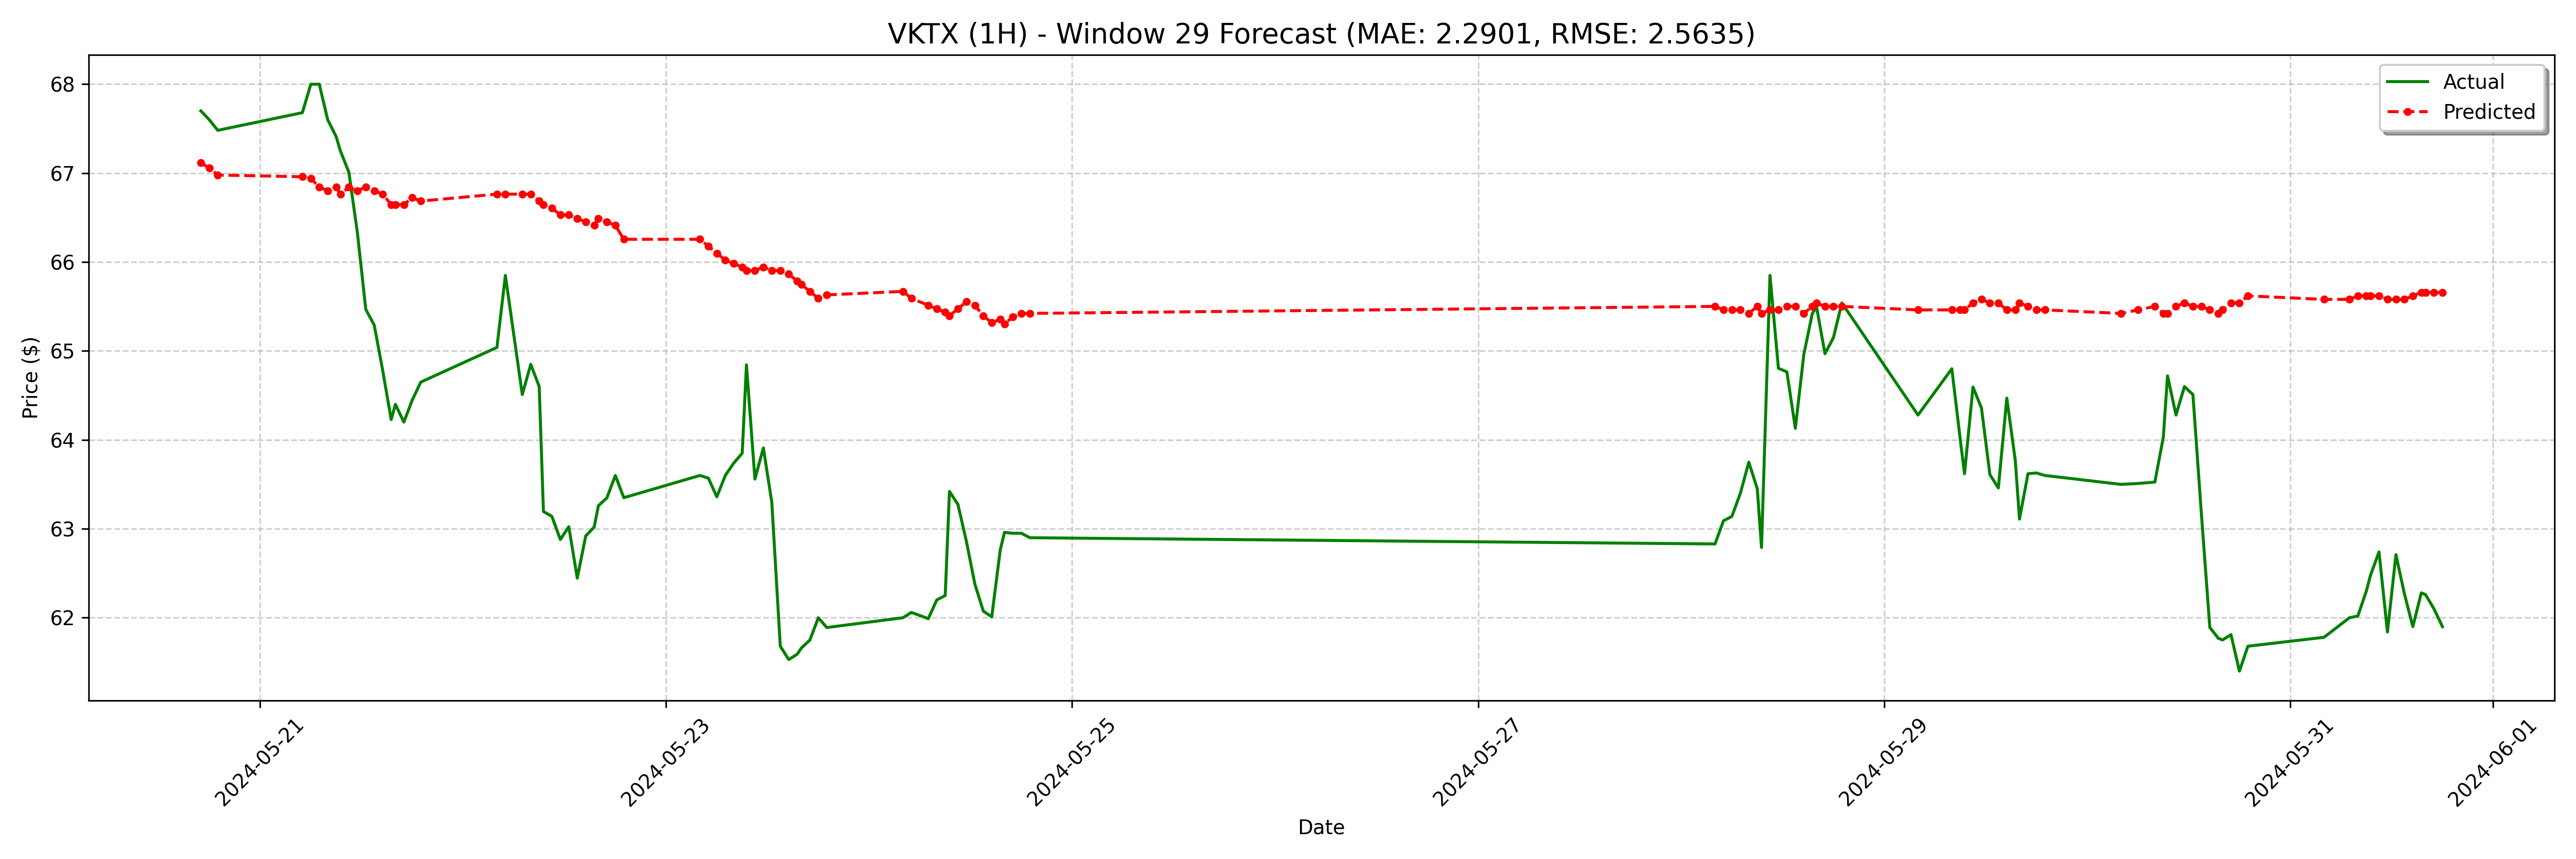

Data behind this chart, as committed beside it:
date, actual, forecast
2024-05-20 17:00:00-04:00, 67.7, 67.12
2024-05-20 18:00:00-04:00, 67.6, 67.06
2024-05-20 19:00:00-04:00, 67.48, 66.98
2024-05-21 05:00:00-04:00, 67.68, 66.96
2024-05-21 06:00:00-04:00, 68.0, 66.94
2024-05-21 07:00:00-04:00, 68.0, 66.84
2024-05-21 08:00:00-04:00, 67.6, 66.8
2024-05-21 09:00:00-04:00, 67.41, 66.84
2024-05-21 09:30:00-04:00, 67.25, 66.76
2024-05-21 10:30:00-04:00, 67.01, 66.84
2024-05-21 11:30:00-04:00, 66.33, 66.8
2024-05-21 12:30:00-04:00, 65.47, 66.84
2024-05-21 13:30:00-04:00, 65.29, 66.8
2024-05-21 14:30:00-04:00, 64.78, 66.76
2024-05-21 15:30:00-04:00, 64.23, 66.65
2024-05-21 16:00:00-04:00, 64.4, 66.65
2024-05-21 17:00:00-04:00, 64.2, 66.65
2024-05-21 18:00:00-04:00, 64.45, 66.72
2024-05-21 19:00:00-04:00, 64.65, 66.69
2024-05-22 04:00:00-04:00, 65.04, 66.76
2024-05-22 05:00:00-04:00, 65.85, 66.76
2024-05-22 07:00:00-04:00, 64.51, 66.76
2024-05-22 08:00:00-04:00, 64.85, 66.76
2024-05-22 09:00:00-04:00, 64.6, 66.69
2024-05-22 09:30:00-04:00, 63.2, 66.65
2024-05-22 10:30:00-04:00, 63.14, 66.61
2024-05-22 11:30:00-04:00, 62.88, 66.53
2024-05-22 12:30:00-04:00, 63.02, 66.53
2024-05-22 13:30:00-04:00, 62.45, 66.49
2024-05-22 14:30:00-04:00, 62.92, 66.45
2024-05-22 15:30:00-04:00, 63.02, 66.41
2024-05-22 16:00:00-04:00, 63.26, 66.49
2024-05-22 17:00:00-04:00, 63.35, 66.45
2024-05-22 18:00:00-04:00, 63.6, 66.41
2024-05-22 19:00:00-04:00, 63.35, 66.26
2024-05-23 04:00:00-04:00, 63.6, 66.26
2024-05-23 05:00:00-04:00, 63.57, 66.18
2024-05-23 06:00:00-04:00, 63.36, 66.1
2024-05-23 07:00:00-04:00, 63.6, 66.02
2024-05-23 08:00:00-04:00, 63.74, 65.98
2024-05-23 09:00:00-04:00, 63.85, 65.94
2024-05-23 09:30:00-04:00, 64.84, 65.9
2024-05-23 10:30:00-04:00, 63.56, 65.9
2024-05-23 11:30:00-04:00, 63.91, 65.94
2024-05-23 12:30:00-04:00, 63.3, 65.9
2024-05-23 13:30:00-04:00, 61.68, 65.9
2024-05-23 14:30:00-04:00, 61.53, 65.87
2024-05-23 15:30:00-04:00, 61.59, 65.79
2024-05-23 16:00:00-04:00, 61.66, 65.75
2024-05-23 17:00:00-04:00, 61.75, 65.67
2024-05-23 18:00:00-04:00, 62.0, 65.59
2024-05-23 19:00:00-04:00, 61.89, 65.63
2024-05-24 04:00:00-04:00, 62.0, 65.67
2024-05-24 05:00:00-04:00, 62.06, 65.59
2024-05-24 07:00:00-04:00, 61.99, 65.51
2024-05-24 08:00:00-04:00, 62.2, 65.47
2024-05-24 09:00:00-04:00, 62.25, 65.44
2024-05-24 09:30:00-04:00, 63.42, 65.4
2024-05-24 10:30:00-04:00, 63.27, 65.47
2024-05-24 11:30:00-04:00, 62.86, 65.55
... 68 more rows
